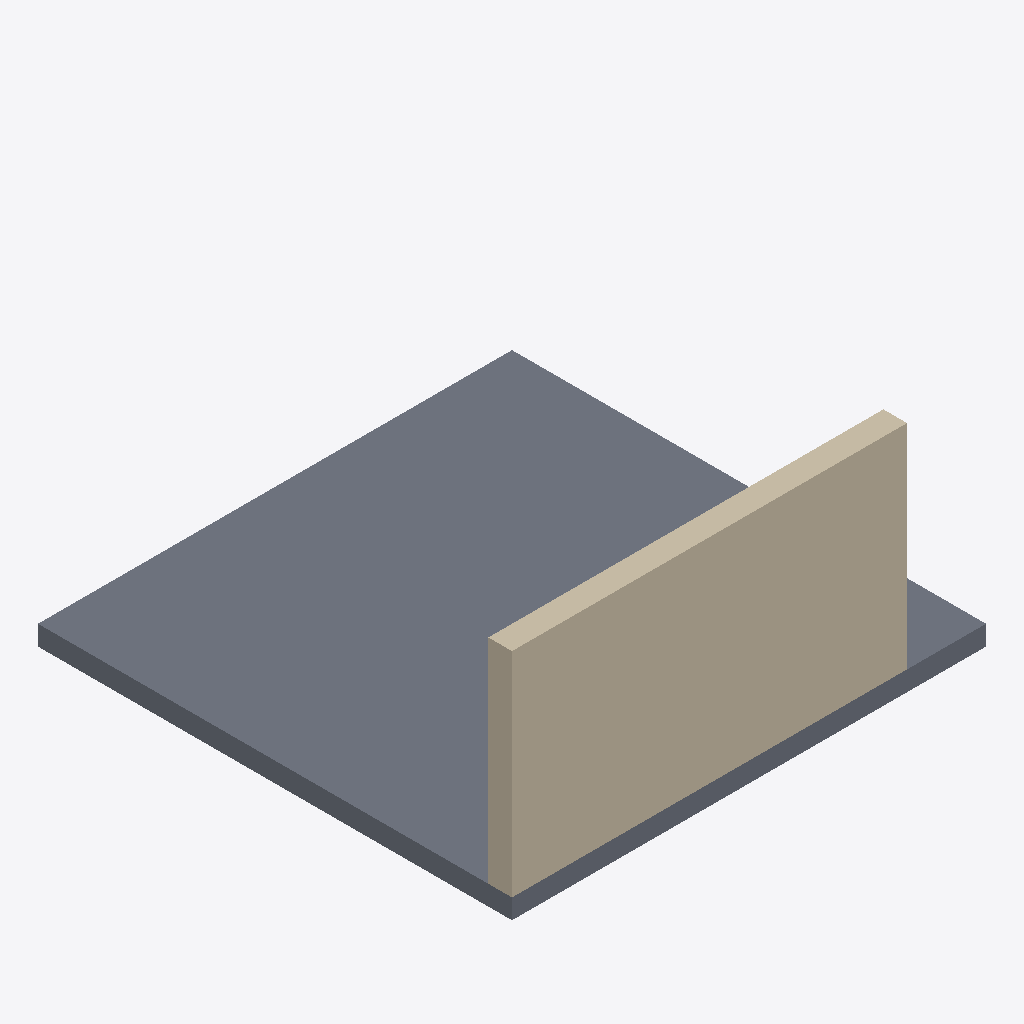
Isometric view of an IFC building model (IFC-SPF (STEP), schema IFC4, length unit metre), seen from the south-west, elements coloured by IFC class: 1 slab (grey), 1 wall (beige).
Extent 6.0 m × 6.0 m × 3.0 m (x, y, z). Storeys (1): Planta baja at 0.00 m. Elements (2): 1 IfcSlab, 1 IfcWallStandardCase.

HEADER;
FILE_DESCRIPTION(('ViewDefinition [CoordinationView]'),'2;1');
FILE_NAME('spike-test.ifc','2026-10-17T12:00:00',('GuBIM Galicia'),('GuBIM Galicia'),'escrito a mano para el spike de la Fase 0','manual','');
FILE_SCHEMA(('IFC4'));
ENDSEC;
DATA;
#16=IFCPROJECT('1SpikeProject000000001',#5,'Proyecto de prueba del spike',$,$,$,$,(#15),#10);
#19=IFCSITE('1SpikeSite000000000001',#5,'Parcela',$,$,#17,$,$,.ELEMENT.,$,$,$,$,$);
#21=IFCBUILDING('1SpikeBuilding00000001',#5,'Edificio',$,$,#20,$,$,.ELEMENT.,$,$,$);
#23=IFCBUILDINGSTOREY('1SpikeStorey0000000001',#5,'Planta baja',$,$,#22,$,$,.ELEMENT.,0.0);
#45=IFCSLAB('1SpikeSlab000000000001',#5,'Losa de prueba',$,$,#44,#43,$,.FLOOR.);
#37=IFCWALLSTANDARDCASE('1SpikeWall000000000001',#5,'Muro de prueba',$,$,#34,#33,'muro-1',.STANDARD.);
ENDSEC;
